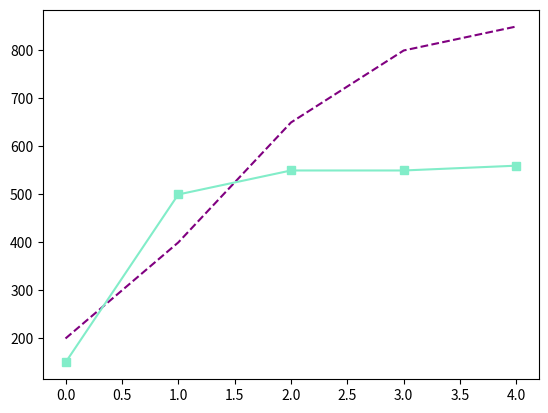

The script that saved this image:
from matplotlib import pyplot as plt

time = [0, 1, 2, 3, 4]
revenue = [200, 400, 650, 800, 850]
costs = [150, 500, 550, 550, 560]
plt.plot(time, revenue, color='purple', linestyle='--')
# you can have HEX colours, and markers (in this case square, 's'). 
plt.plot(time, costs, color='#82edc9', marker='s')
plt.show()